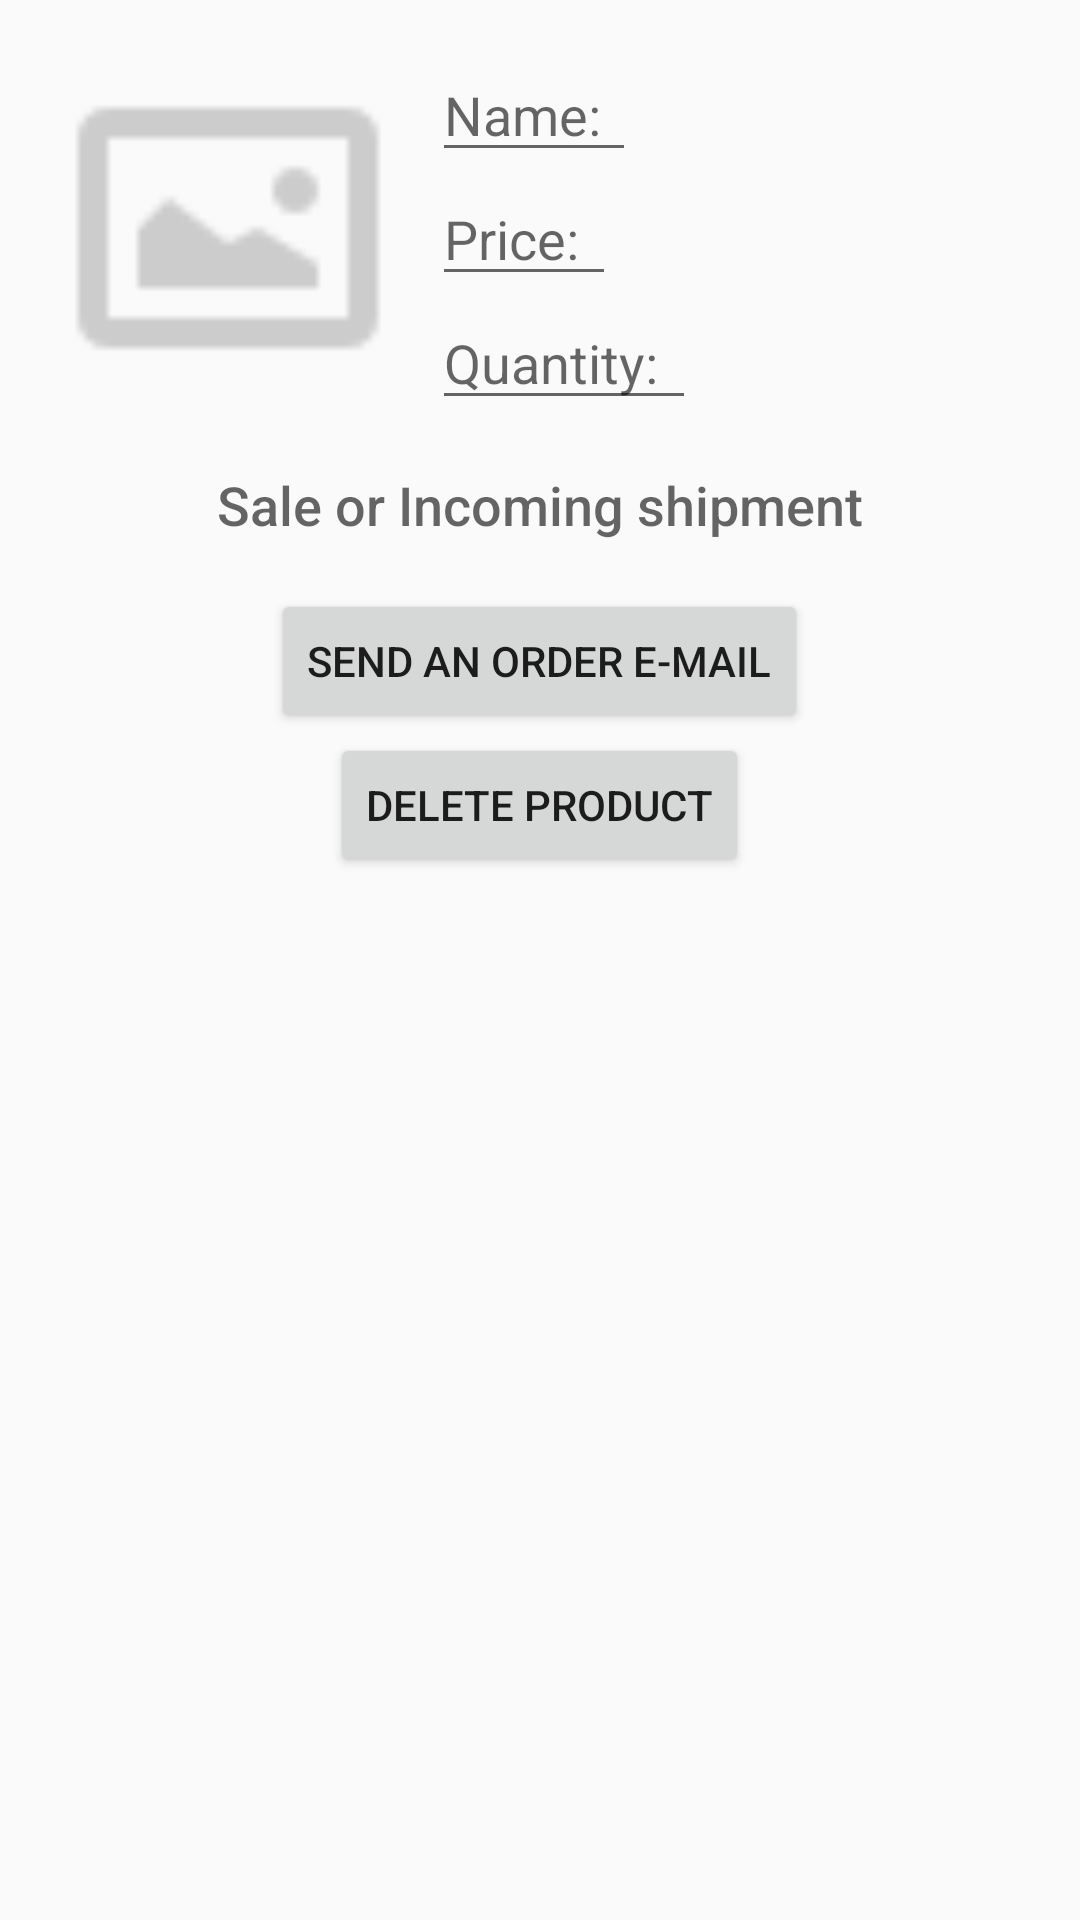

The Android layout XML behind this screen, and the referenced resources:
<!-- AndroidManifest.xml: application theme AppTheme -->
<!-- res/layout/activity_edit_pharmacy_item.xml -->
<?xml version="1.0" encoding="utf-8"?>
<ScrollView xmlns:android="http://schemas.android.com/apk/res/android"
    xmlns:tools="http://schemas.android.com/tools"
    android:id="@+id/activity_edit_pharmacy_item"
    android:layout_width="match_parent"
    android:layout_height="match_parent"
    android:orientation="vertical"
    android:paddingBottom="@dimen/activity_vertical_margin"
    android:paddingLeft="@dimen/activity_horizontal_margin"
    android:paddingRight="@dimen/activity_horizontal_margin"
    android:paddingTop="@dimen/activity_vertical_margin"
    tools:context="com.george.pharmacyapp.EditPharmacyItem">

    <LinearLayout
        android:layout_width="match_parent"
        android:layout_height="wrap_content"
        android:orientation="vertical">

        <LinearLayout
            android:layout_width="match_parent"
            android:layout_height="wrap_content">

            <ImageView
                android:id="@+id/image"
                android:layout_width="@dimen/imageSize"
                android:layout_height="@dimen/imageSize"
                android:src="@drawable/picture" />

            <LinearLayout
                android:layout_width="match_parent"
                android:layout_height="wrap_content"
                android:layout_marginLeft="8dp"
                android:orientation="vertical">

                <EditText
                    android:id="@+id/editTextName"
                    android:layout_width="wrap_content"
                    android:layout_height="wrap_content"
                    android:hint="@string/name"
                    android:textColor="#000000" />

                <EditText
                    android:id="@+id/editTextPrice"
                    android:layout_width="wrap_content"
                    android:layout_height="wrap_content"
                    android:hint="@string/price"
                    android:inputType="numberDecimal"
                    android:textColor="#000000" />

                <EditText
                    android:id="@+id/editTextQuantity"
                    android:layout_width="wrap_content"
                    android:layout_height="wrap_content"
                    android:hint="@string/quantity"
                    android:inputType="number"
                    android:textColor="#000000" />

            </LinearLayout>
        </LinearLayout>

        <LinearLayout
            android:layout_width="wrap_content"
            android:layout_height="wrap_content"
            android:layout_gravity="center">

            <ImageButton
                android:id="@+id/minusButton"
                android:layout_width="wrap_content"
                android:layout_height="wrap_content"
                android:background="#ffffff"
                android:src="@drawable/minus" />

            <TextView
                android:id="@+id/empty_title_text"
                android:layout_width="wrap_content"
                android:layout_height="wrap_content"
                android:layout_below="@+id/empty_shelter_image"
                android:layout_centerHorizontal="true"
                android:fontFamily="sans-serif-medium"
                android:padding="16dp"
                android:text="@string/salesOrIncoming"
                android:textAppearance="?android:textAppearanceMedium" />

            <ImageButton
                android:id="@+id/plusButton"
                android:layout_width="wrap_content"
                android:layout_height="wrap_content"
                android:background="#ffffff"
                android:src="@drawable/plus" />
        </LinearLayout>

        <Button
            android:id="@+id/orderButton"
            android:layout_width="wrap_content"
            android:layout_height="wrap_content"
            android:layout_gravity="center"
            android:text="Send an order e-mail" />

        <Button
            android:id="@+id/deleteButton"
            android:layout_width="wrap_content"
            android:layout_height="wrap_content"
            android:layout_gravity="center"
            android:text="Delete product" />


    </LinearLayout>


</ScrollView>
<!-- resources referenced by this layout -->
<resources>
  <dimen name="activity_horizontal_margin">16dp</dimen>
  <dimen name="activity_vertical_margin">16dp</dimen>
  <dimen name="imageSize">120dp</dimen>
  <!-- drawable picture: png bitmap (drawable-mdpi, 587 bytes) -->
  <string name="name">Name:\t\t</string>
  <string name="price">Price:\t\t</string>
  <string name="quantity">Quantity:\t\t</string>
  <string name="salesOrIncoming">Sale or Incoming shipment</string>
  <style name="AppTheme" parent="Theme.AppCompat.Light.DarkActionBar">
          
          <item name="colorPrimary">@color/colorPrimary</item>
          <item name="colorPrimaryDark">@color/colorPrimaryDark</item>
          <item name="colorAccent">@color/colorAccent</item>
      </style>
  <!-- not gathered from this repository: default colours our renderer supplied (Android Studio template values) -->
  <color name="colorPrimary">#FF6200EE</color>
  <color name="colorPrimaryDark">#FF3700B3</color>
  <color name="colorAccent">#FF03DAC5</color>
</resources>
